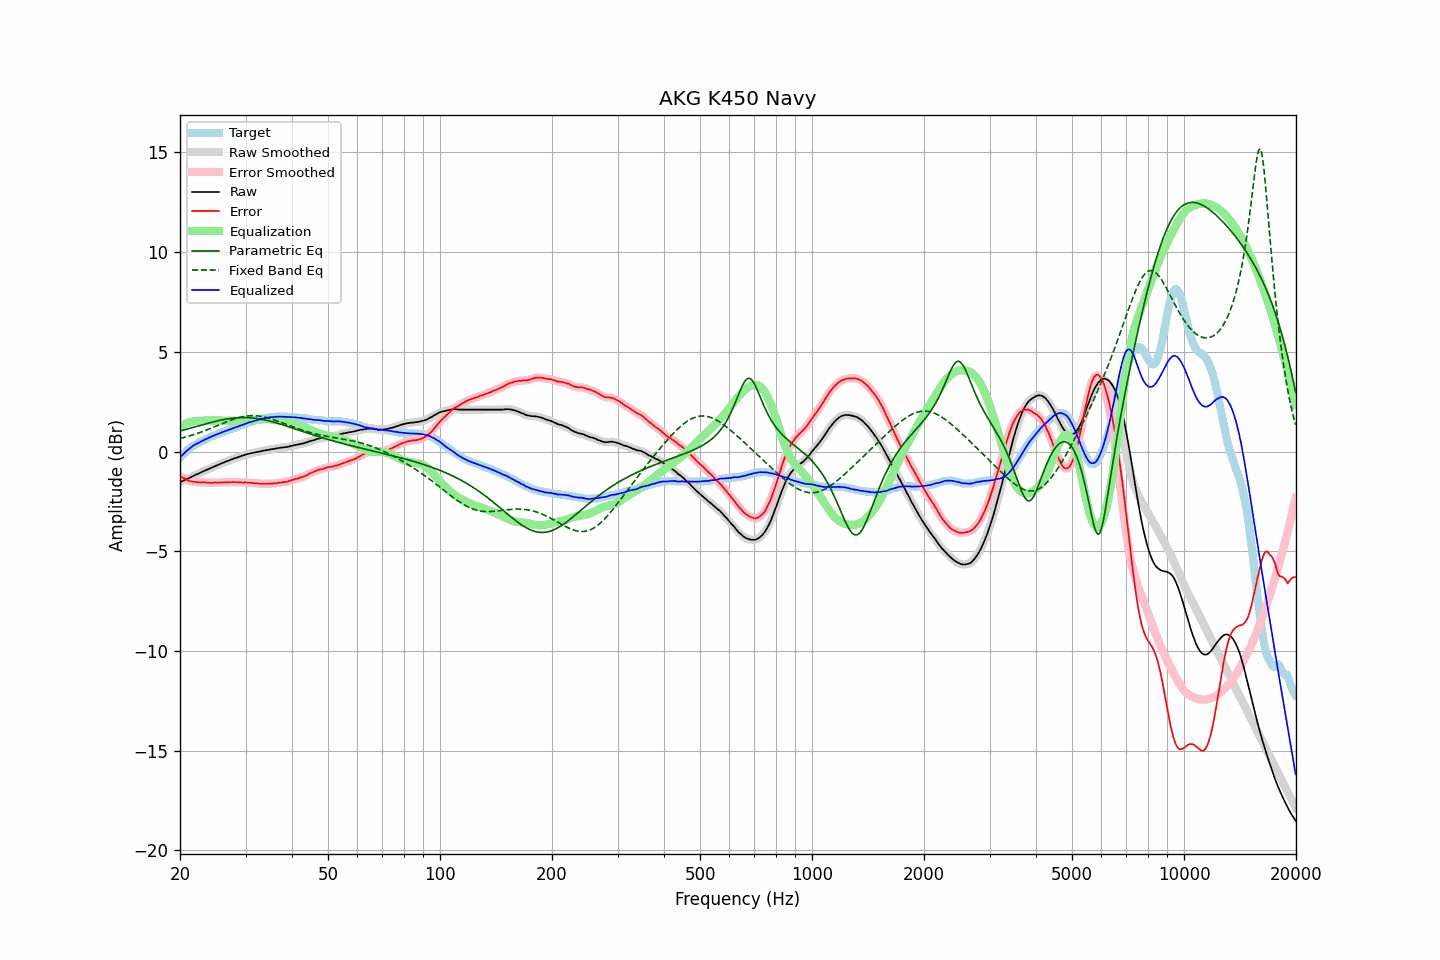

The table this chart was drawn from, first rows:
frequency, raw, error, smoothed, error_smoothed, equalization, parametric_eq, fixed_band_eq, equalized_raw, equalized_smoothed, target
20.00, -1.54, -1.23, -1.53, -1.23, 1.23, 1.03, 0.65, -0.31, -0.31, -0.31
20.20, -1.50, -1.28, -1.50, -1.28, 1.28, 1.05, 0.67, -0.21, -0.22, -0.22
20.40, -1.47, -1.33, -1.46, -1.32, 1.33, 1.07, 0.69, -0.14, -0.13, -0.14
20.61, -1.43, -1.36, -1.43, -1.37, 1.37, 1.09, 0.71, -0.06, -0.06, -0.07
20.81, -1.39, -1.41, -1.39, -1.41, 1.41, 1.12, 0.74, 0.02, 0.02, 0.02
21.02, -1.36, -1.46, -1.35, -1.45, 1.44, 1.14, 0.76, 0.09, 0.09, 0.10
21.23, -1.32, -1.48, -1.31, -1.48, 1.47, 1.16, 0.78, 0.15, 0.15, 0.16
21.44, -1.27, -1.50, -1.28, -1.50, 1.49, 1.18, 0.81, 0.22, 0.22, 0.22
21.66, -1.24, -1.51, -1.23, -1.51, 1.51, 1.21, 0.83, 0.28, 0.28, 0.27
21.87, -1.19, -1.52, -1.20, -1.52, 1.53, 1.23, 0.86, 0.33, 0.33, 0.32
22.09, -1.16, -1.53, -1.16, -1.53, 1.53, 1.25, 0.89, 0.38, 0.38, 0.37
22.31, -1.12, -1.55, -1.12, -1.54, 1.54, 1.27, 0.91, 0.41, 0.42, 0.42
22.54, -1.09, -1.55, -1.08, -1.55, 1.54, 1.30, 0.94, 0.46, 0.46, 0.46
22.76, -1.05, -1.55, -1.05, -1.55, 1.55, 1.32, 0.97, 0.50, 0.50, 0.50
22.99, -1.01, -1.54, -1.01, -1.54, 1.55, 1.34, 1.00, 0.54, 0.54, 0.53
23.22, -0.98, -1.55, -0.97, -1.55, 1.55, 1.36, 1.03, 0.58, 0.58, 0.57
23.45, -0.94, -1.55, -0.94, -1.55, 1.56, 1.39, 1.06, 0.62, 0.62, 0.61
23.69, -0.91, -1.56, -0.90, -1.56, 1.56, 1.41, 1.09, 0.65, 0.65, 0.65
23.92, -0.87, -1.56, -0.87, -1.57, 1.56, 1.43, 1.12, 0.69, 0.69, 0.69
24.16, -0.84, -1.58, -0.83, -1.57, 1.56, 1.45, 1.16, 0.73, 0.73, 0.74
24.40, -0.80, -1.57, -0.80, -1.57, 1.56, 1.47, 1.19, 0.77, 0.76, 0.77
24.65, -0.77, -1.56, -0.76, -1.56, 1.56, 1.49, 1.22, 0.80, 0.80, 0.79
24.89, -0.72, -1.55, -0.73, -1.55, 1.56, 1.51, 1.26, 0.83, 0.83, 0.82
25.14, -0.69, -1.56, -0.69, -1.55, 1.56, 1.53, 1.29, 0.86, 0.86, 0.86
25.39, -0.65, -1.55, -0.66, -1.55, 1.55, 1.55, 1.32, 0.90, 0.90, 0.89
25.65, -0.63, -1.56, -0.62, -1.55, 1.55, 1.57, 1.36, 0.92, 0.93, 0.93
25.91, -0.59, -1.54, -0.59, -1.54, 1.55, 1.58, 1.39, 0.96, 0.96, 0.95
26.16, -0.56, -1.54, -0.56, -1.54, 1.55, 1.60, 1.43, 0.99, 0.99, 0.98
26.43, -0.53, -1.55, -0.53, -1.54, 1.54, 1.62, 1.46, 1.02, 1.02, 1.02
26.69, -0.50, -1.55, -0.50, -1.55, 1.54, 1.63, 1.49, 1.05, 1.05, 1.05
26.96, -0.47, -1.55, -0.46, -1.55, 1.54, 1.64, 1.52, 1.07, 1.08, 1.08
27.23, -0.43, -1.54, -0.43, -1.54, 1.54, 1.65, 1.55, 1.11, 1.11, 1.11
27.50, -0.40, -1.54, -0.40, -1.54, 1.54, 1.67, 1.58, 1.14, 1.14, 1.14
27.77, -0.37, -1.53, -0.36, -1.53, 1.54, 1.67, 1.61, 1.17, 1.17, 1.16
28.05, -0.34, -1.54, -0.34, -1.53, 1.54, 1.68, 1.64, 1.20, 1.20, 1.20
28.33, -0.32, -1.54, -0.31, -1.54, 1.54, 1.69, 1.66, 1.22, 1.23, 1.22
28.62, -0.29, -1.54, -0.28, -1.54, 1.54, 1.70, 1.69, 1.25, 1.26, 1.25
28.90, -0.26, -1.55, -0.26, -1.54, 1.54, 1.70, 1.71, 1.29, 1.29, 1.29
29.19, -0.23, -1.54, -0.23, -1.55, 1.55, 1.70, 1.73, 1.32, 1.32, 1.31
29.48, -0.21, -1.57, -0.20, -1.55, 1.55, 1.70, 1.75, 1.34, 1.35, 1.36
29.78, -0.18, -1.55, -0.17, -1.55, 1.55, 1.70, 1.76, 1.38, 1.38, 1.37
30.08, -0.15, -1.55, -0.15, -1.56, 1.56, 1.70, 1.78, 1.41, 1.41, 1.40
30.38, -0.13, -1.56, -0.12, -1.56, 1.56, 1.70, 1.79, 1.44, 1.44, 1.43
30.68, -0.11, -1.57, -0.11, -1.56, 1.57, 1.70, 1.79, 1.46, 1.46, 1.46
30.99, -0.09, -1.57, -0.09, -1.57, 1.57, 1.69, 1.80, 1.49, 1.48, 1.48
31.30, -0.08, -1.58, -0.07, -1.58, 1.58, 1.68, 1.80, 1.50, 1.51, 1.50
31.61, -0.06, -1.59, -0.06, -1.58, 1.59, 1.67, 1.80, 1.53, 1.53, 1.53
31.93, -0.04, -1.59, -0.04, -1.59, 1.59, 1.66, 1.80, 1.56, 1.55, 1.55
32.24, -0.03, -1.60, -0.02, -1.60, 1.60, 1.65, 1.79, 1.58, 1.58, 1.57
32.57, -0.01, -1.61, -0.01, -1.61, 1.61, 1.64, 1.78, 1.60, 1.60, 1.60
32.89, 0.00, -1.62, 0.01, -1.62, 1.61, 1.63, 1.77, 1.62, 1.62, 1.62
33.22, 0.02, -1.62, 0.02, -1.62, 1.62, 1.61, 1.76, 1.64, 1.64, 1.64
33.55, 0.04, -1.62, 0.04, -1.62, 1.62, 1.60, 1.74, 1.66, 1.66, 1.66
33.89, 0.05, -1.62, 0.06, -1.62, 1.62, 1.58, 1.72, 1.67, 1.68, 1.67
34.23, 0.07, -1.62, 0.07, -1.62, 1.62, 1.56, 1.70, 1.69, 1.69, 1.69
34.57, 0.08, -1.62, 0.09, -1.62, 1.62, 1.54, 1.68, 1.70, 1.70, 1.70
34.92, 0.10, -1.61, 0.10, -1.62, 1.61, 1.52, 1.65, 1.72, 1.71, 1.71
35.27, 0.11, -1.62, 0.11, -1.61, 1.61, 1.50, 1.63, 1.72, 1.72, 1.73
35.62, 0.12, -1.60, 0.13, -1.60, 1.60, 1.48, 1.60, 1.73, 1.73, 1.72
35.97, 0.14, -1.59, 0.14, -1.60, 1.59, 1.46, 1.57, 1.74, 1.73, 1.73
... 635 more rows
